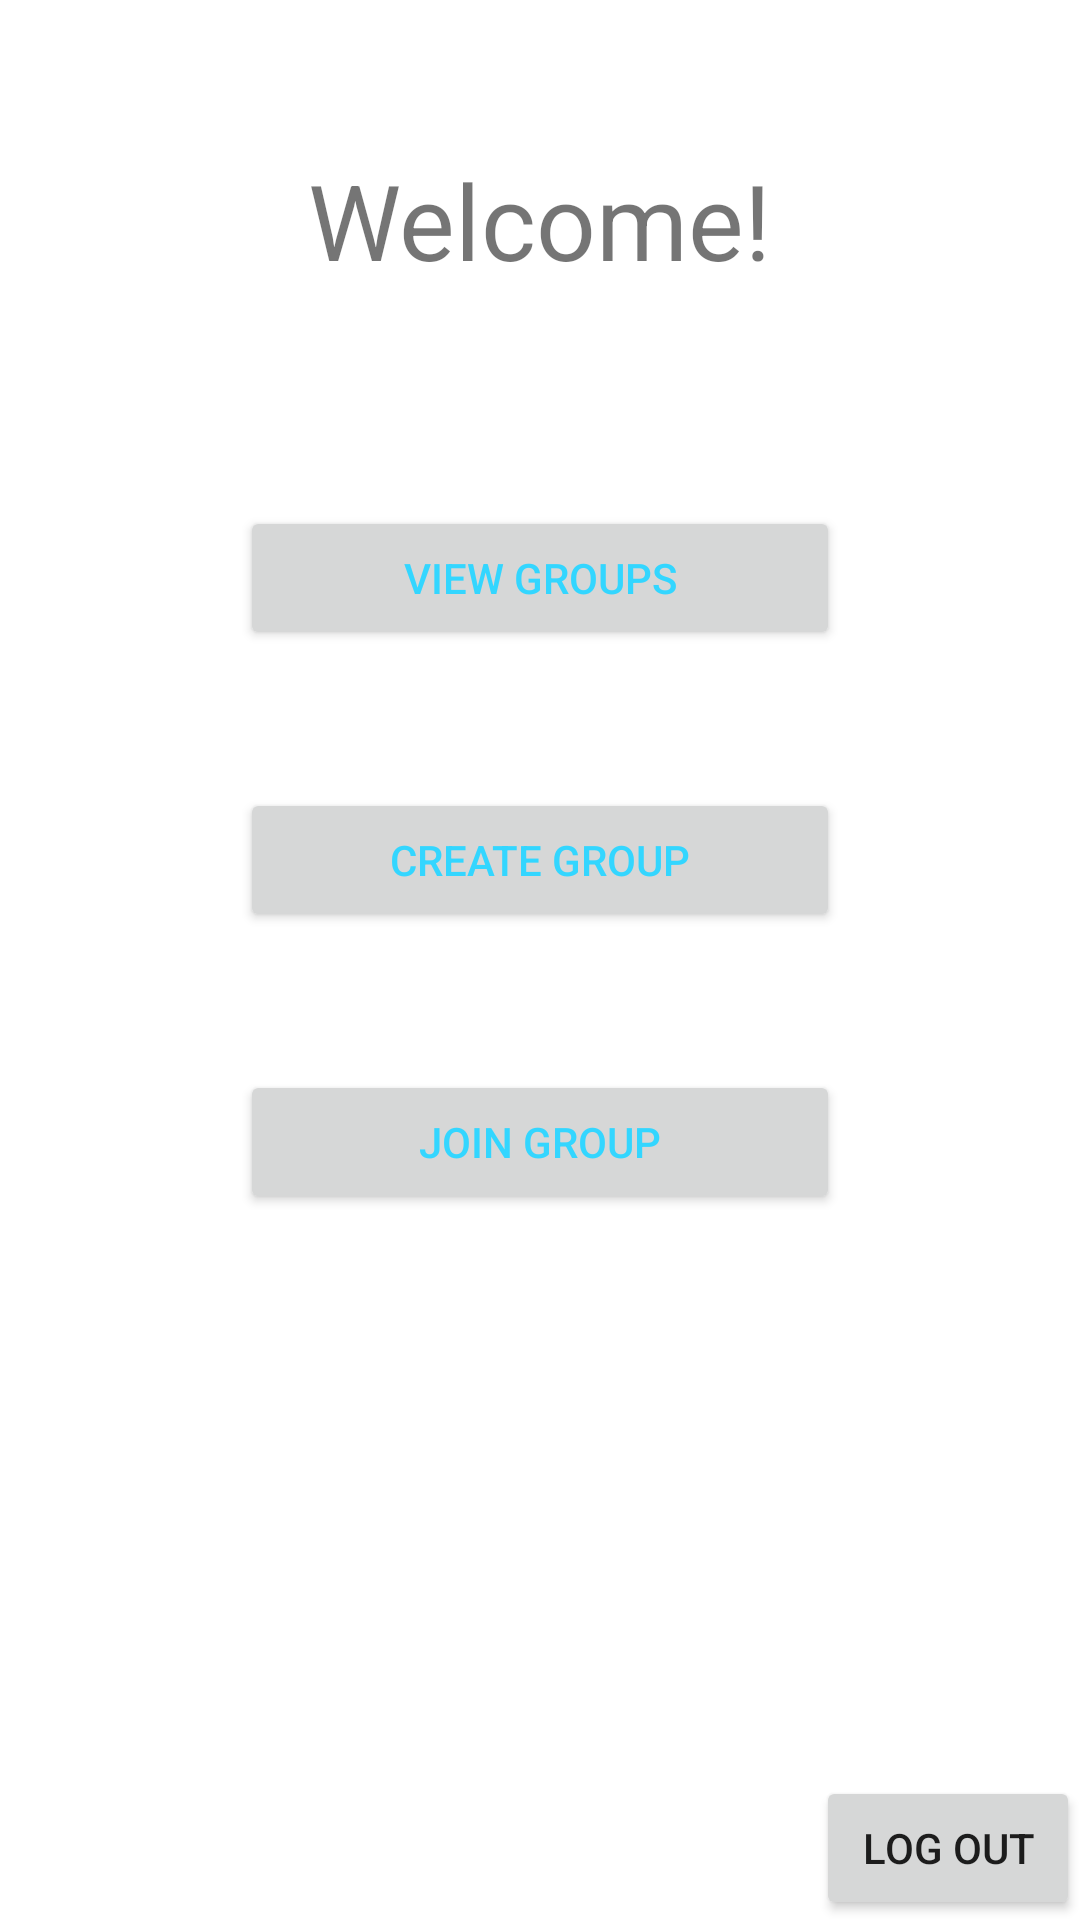

Android layout source for this screen:
<!-- AndroidManifest.xml: fallback theme Theme.MaterialComponents.DayNight.NoActionBar -->
<!-- res/layout/welcome.xml -->
<?xml version="1.0" encoding="utf-8"?>

<RelativeLayout xmlns:android="http://schemas.android.com/apk/res/android"
    android:layout_width="match_parent"
    android:layout_height="match_parent"
    android:orientation="vertical">

    <TextView
        android:id="@+id/txtwelcome"
        android:layout_width="wrap_content"
        android:layout_height="wrap_content"
        android:layout_centerHorizontal="true"
        android:text="@string/Welcome"
        android:paddingTop="50dp"
        android:textSize="35sp" />

    <TextView
        android:id="@+id/txtuser"
        android:layout_width="wrap_content"
        android:layout_height="wrap_content"
        android:layout_below="@+id/txtwelcome"
        android:layout_centerHorizontal="true" />

    <Button
        android:id="@+id/viewGroups"
        android:layout_width="wrap_content"
        android:layout_height="wrap_content"
        android:text="View Groups"
        android:clickable="true"
        android:textColor="#ff33d6ff"
        android:width="200dp"
        android:layout_marginTop="53dp"
        android:layout_below="@+id/txtuser"
        android:layout_centerHorizontal="true" />

    <Button
        android:id="@+id/createGroups"
        android:layout_width="wrap_content"
        android:layout_height="wrap_content"
        android:text="Create Group"
        android:layout_marginTop="46dp"
        android:layout_below="@+id/viewGroups"
        android:layout_alignLeft="@+id/viewGroups"
        android:clickable="true"
        android:textColor="#ff33d6ff"
        android:width="200dp" />

    <Button
        android:id="@+id/joinGroup"
        android:layout_width="wrap_content"
        android:layout_height="wrap_content"
        android:text="Join Group"
        android:layout_marginTop="46dp"
        android:layout_below="@+id/createGroups"
        android:layout_alignLeft="@+id/createGroups"
        android:clickable="true"
        android:textColor="#ff33d6ff"
        android:width="200dp" />

    
    
    
    
    

    <Button
        android:id="@+id/logout"
        android:layout_width="wrap_content"
        android:layout_height="wrap_content"
        android:layout_alignParentRight="true"
        android:layout_alignParentBottom="true"
        android:text="@string/LogoutBtn" />

    
    
    
    

    

</RelativeLayout>
<!-- resources referenced by this layout -->
<resources>
  <string name="LogoutBtn">Log Out</string>
  <string name="Welcome">Welcome!</string>
</resources>
